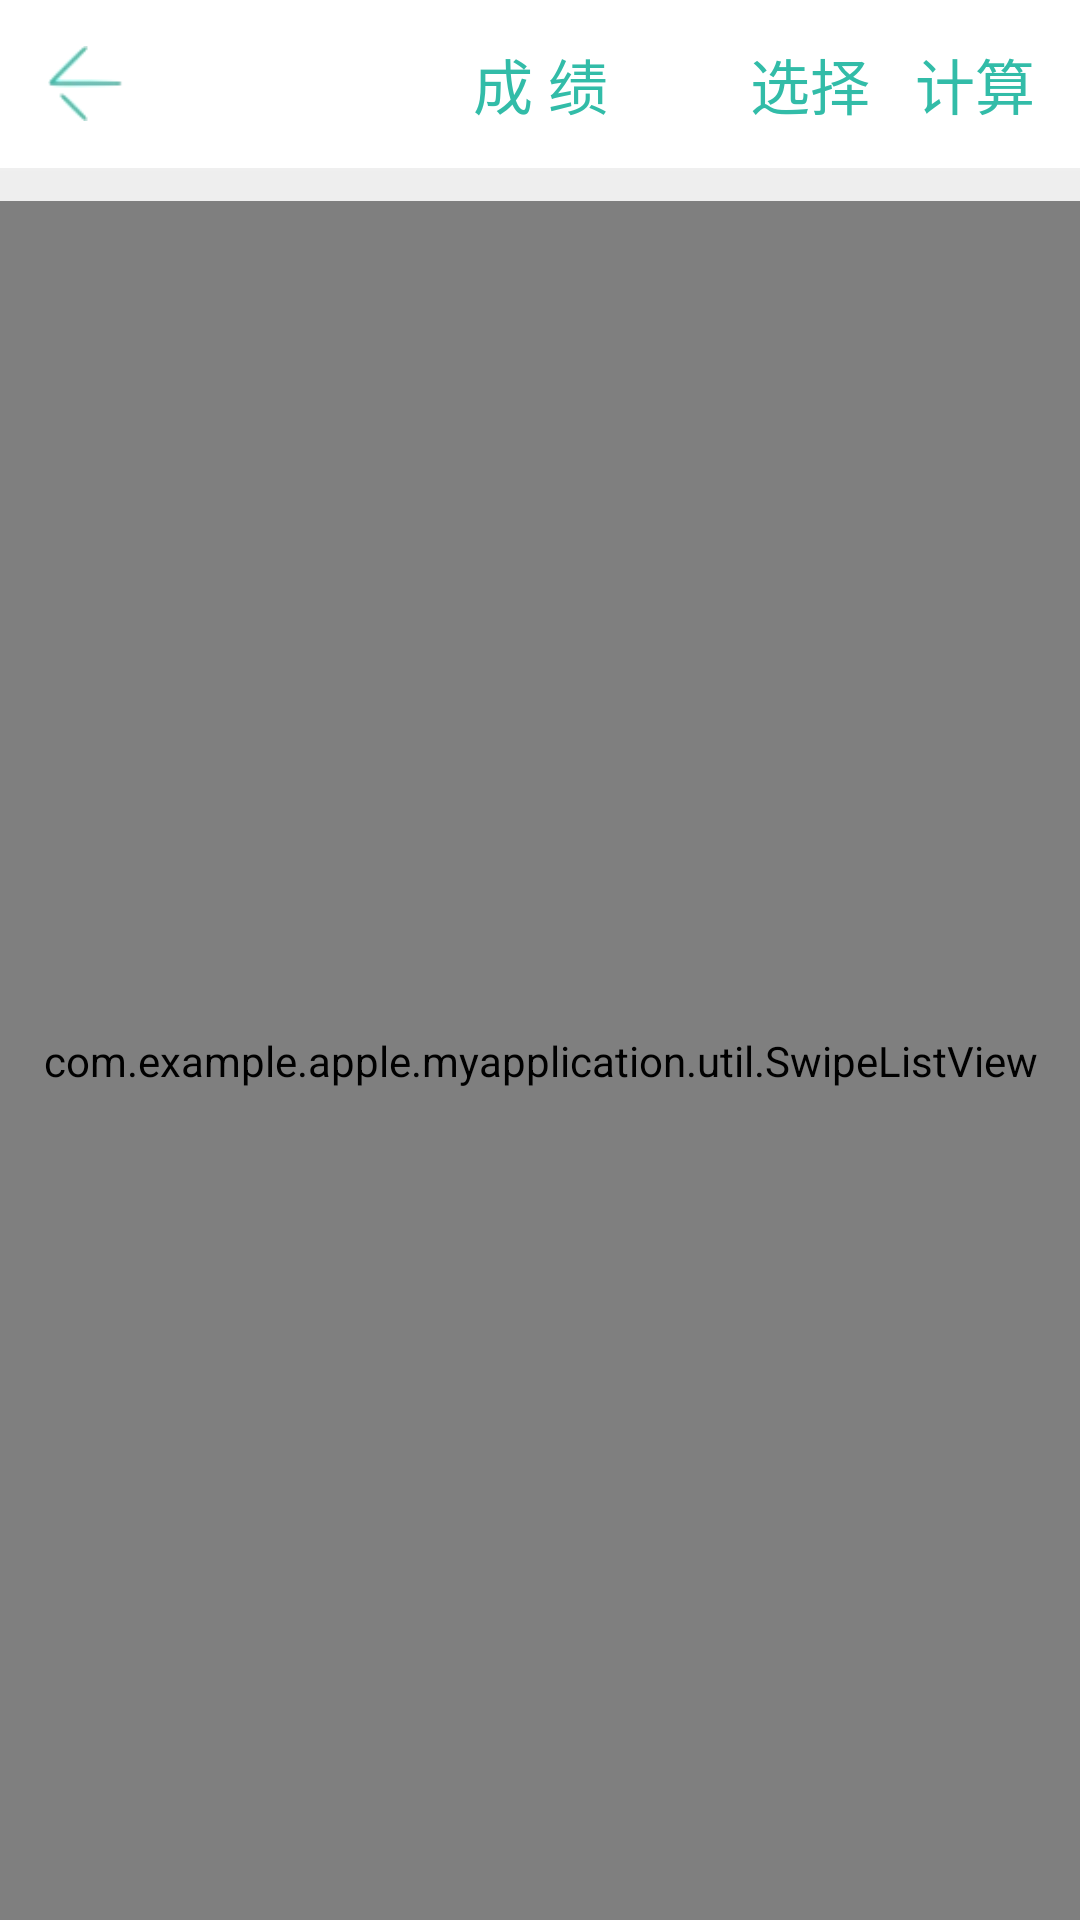

Layout XML and referenced resources for this Android screen:
<!-- AndroidManifest.xml: application theme AppTheme -->
<!-- res/layout/activity_info.xml -->
<?xml version="1.0" encoding="utf-8"?>
<LinearLayout xmlns:android="http://schemas.android.com/apk/res/android"
    xmlns:app="http://schemas.android.com/apk/res-auto"
    xmlns:tools="http://schemas.android.com/tools"
    android:layout_width="match_parent"
    android:layout_height="match_parent"
    android:orientation="vertical"
    tools:context="com.example.apple.myapplication.InfoActivity">

    <android.support.v7.widget.Toolbar
        android:layout_width="match_parent"
        android:layout_height="wrap_content"
        android:background="@android:color/white"
        app:layout_scrollFlags="scroll|enterAlways">
        <TextView
            android:layout_width="wrap_content"
            android:layout_height="wrap_content"
            android:layout_gravity="center"
            android:layout_marginTop="5sp"
            android:layout_marginBottom="5sp"
            android:textColor="@color/colorAccent"
            android:textSize="20sp"
            android:text="成 绩" />
        <ImageButton
            android:layout_width="25sp"
            android:layout_height="25sp"
            android:background="@drawable/back"
            android:onClick="back"/>
        <TextView
            android:layout_width="wrap_content"
            android:layout_height="wrap_content"
            android:layout_gravity="right"
            android:layout_marginTop="5sp"
            android:layout_marginBottom="5sp"
            android:paddingRight="15sp"
            android:textColor="@color/colorAccent"
            android:textSize="20sp"
            android:onClick="calculate"
            android:text="计算" />
        <TextView
            android:layout_width="wrap_content"
            android:layout_height="wrap_content"
            android:layout_gravity="right"
            android:layout_marginTop="5sp"
            android:layout_marginBottom="5sp"
            android:paddingRight="15sp"
            android:textColor="@color/colorAccent"
            android:textSize="20sp"
            android:onClick="select"
            android:text="选择" />
    </android.support.v7.widget.Toolbar>

    <View
        android:layout_width="match_parent"
        android:layout_height="1sp"
        android:background="#efefef"/>
    <View
        android:layout_width="match_parent"
        android:layout_height="10sp"
        android:background="#eeeeee"/>

    <com.example.apple.myapplication.util.SwipeListView
        android:id="@+id/swipeListView"
        android:layout_width="match_parent"
        android:layout_height="match_parent"
        android:background="@android:color/white"/>
</LinearLayout>
<!-- resources referenced by this layout -->
<resources>
  <color name="colorAccent">#32bca8</color>
  <!-- drawable back: png bitmap (drawable, 2316 bytes) -->
  <style name="AppTheme" parent="@style/BaseAppTheme">
      </style>
  <style name="BaseAppTheme" parent="Theme.AppCompat.Light.NoActionBar">
          
          <item name="colorPrimary">@color/colorPrimary</item>
          <item name="colorPrimaryDark">@color/colorPrimaryDark</item>
          <item name="colorAccent">@color/colorAccent</item>
      </style>
  <color name="colorPrimary">#32bc9a</color>
  <color name="colorPrimaryDark">#1ab19b</color>
</resources>
